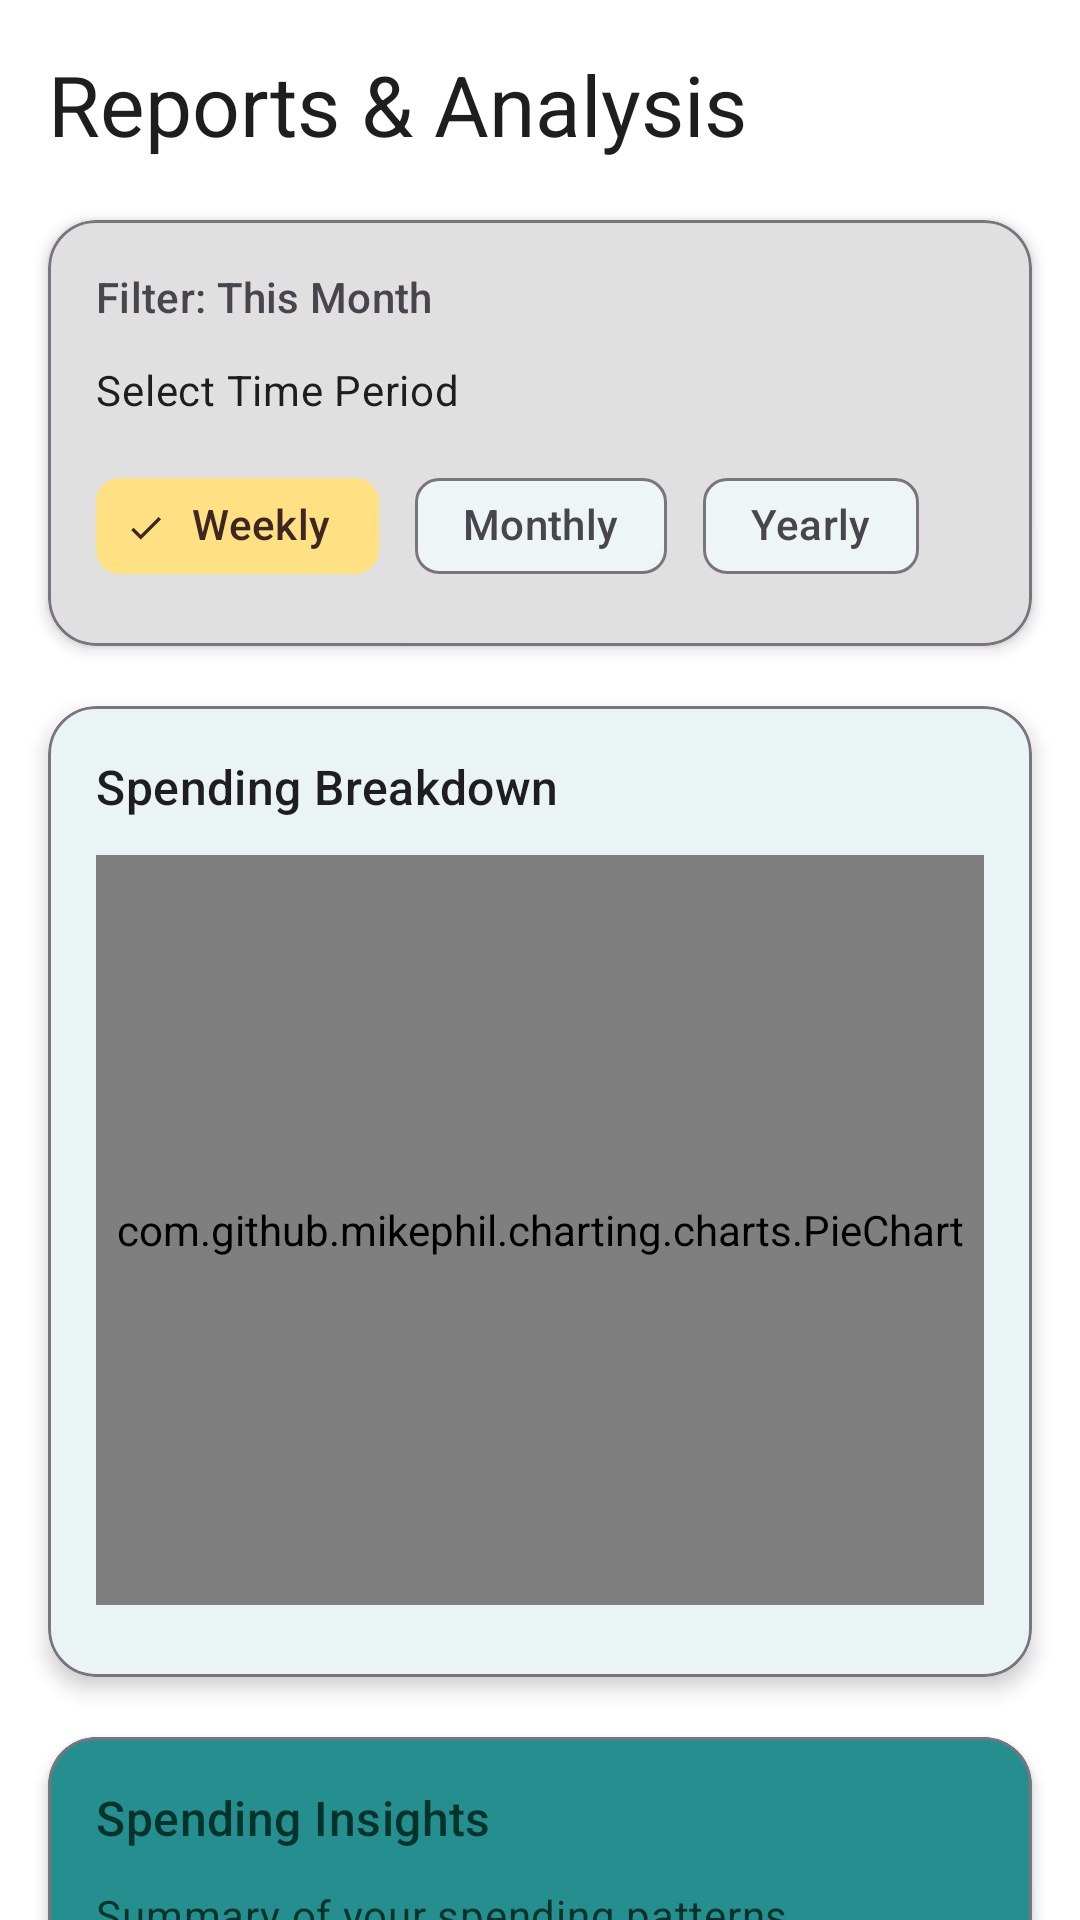

Layout XML and referenced resources for this Android screen:
<!-- AndroidManifest.xml: application theme Theme.SmartExpenseManager -->
<!-- res/layout/fragment_reports.xml -->
<?xml version="1.0" encoding="utf-8"?>
<androidx.core.widget.NestedScrollView
    xmlns:android="http://schemas.android.com/apk/res/android"
    xmlns:app="http://schemas.android.com/apk/res-auto"
    xmlns:tools="http://schemas.android.com/tools"
    android:layout_width="match_parent"
    android:layout_height="match_parent"
    android:background="?attr/colorSurface"
    tools:context=".ui.ReportsFragment">

    <LinearLayout
        android:layout_width="match_parent"
        android:layout_height="wrap_content"
        android:orientation="vertical"
        android:padding="16dp"
        android:clipToPadding="false">

        
        <TextView
            android:id="@+id/tv_reports_title"
            android:layout_width="wrap_content"
            android:layout_height="wrap_content"
            android:text="@string/report_title"
            android:textAppearance="?attr/textAppearanceHeadlineMedium"
            android:textColor="?attr/colorOnSurface"
            android:layout_marginBottom="20dp" />

        
        <com.google.android.material.card.MaterialCardView
            android:id="@+id/card_filters"
            android:layout_width="match_parent"
            android:layout_height="wrap_content"
            android:layout_marginBottom="20dp"
            app:cardCornerRadius="16dp"
            app:cardElevation="3dp"
            app:strokeColor="?attr/colorOutline"
            app:strokeWidth="1dp"
            app:cardBackgroundColor="?attr/colorSurfaceVariant">

            <LinearLayout
                android:layout_width="match_parent"
                android:layout_height="wrap_content"
                android:orientation="vertical"
                android:padding="16dp">

                <TextView
                    android:id="@+id/tvFilter"
                    android:layout_width="wrap_content"
                    android:layout_height="wrap_content"
                    android:text="Filter: This Month"
                    android:textAppearance="?attr/textAppearanceTitleSmall"
                    android:textColor="?attr/colorOnSurfaceVariant"
                    android:layout_marginBottom="12dp" />

                <TextView
                    android:layout_width="wrap_content"
                    android:layout_height="wrap_content"
                    android:text="@string/report_filter_time_period"
                    android:textAppearance="?attr/textAppearanceBodyMedium"
                    android:textColor="?attr/colorOnSurface"
                    android:layout_marginBottom="12dp" />

                <com.google.android.material.chip.ChipGroup
                    android:id="@+id/chipGroupFilters"
                    android:layout_width="match_parent"
                    android:layout_height="wrap_content"
                    app:singleSelection="true"
                    app:selectionRequired="true"
                    android:gravity="center_horizontal"
                    app:chipSpacingHorizontal="12dp"
                    app:chipSpacingVertical="8dp">

                    <com.google.android.material.chip.Chip
                        android:id="@+id/chipWeekly"
                        style="@style/Widget.Material3.Chip.Filter"
                        android:layout_width="wrap_content"
                        android:layout_height="wrap_content"
                        android:text="Weekly"
                        android:checkable="true"
                        android:checked="true"/>

                    <com.google.android.material.chip.Chip
                        android:id="@+id/chipMonthly"
                        style="@style/Widget.Material3.Chip.Filter"
                        android:layout_width="wrap_content"
                        android:layout_height="wrap_content"
                        android:text="Monthly"
                        android:checkable="true"/>

                    <com.google.android.material.chip.Chip
                        android:id="@+id/chipYearly"
                        style="@style/Widget.Material3.Chip.Filter"
                        android:layout_width="wrap_content"
                        android:layout_height="wrap_content"
                        android:text="Yearly"
                        android:checkable="true"/>
                </com.google.android.material.chip.ChipGroup>
            </LinearLayout>
        </com.google.android.material.card.MaterialCardView>

        
        <com.google.android.material.card.MaterialCardView
            android:id="@+id/card_chart"
            android:layout_width="match_parent"
            android:layout_height="wrap_content"
            android:layout_marginBottom="20dp"
            app:cardCornerRadius="16dp"
            app:cardElevation="4dp"
            app:strokeColor="?attr/colorOutline"
            app:strokeWidth="1dp"
            app:cardBackgroundColor="?attr/colorSurface">

            <LinearLayout
                android:layout_width="match_parent"
                android:layout_height="wrap_content"
                android:orientation="vertical"
                android:padding="16dp">

                <TextView
                    android:layout_width="wrap_content"
                    android:layout_height="wrap_content"
                    android:text="@string/report_chart_title"
                    android:textAppearance="?attr/textAppearanceTitleMedium"
                    android:textColor="?attr/colorOnSurface"
                    android:layout_marginBottom="12dp" />

                <com.github.mikephil.charting.charts.PieChart
                    android:id="@+id/pieChart"
                    android:layout_width="match_parent"
                    android:layout_height="250dp"
                    android:layout_marginBottom="8dp" />
            </LinearLayout>
        </com.google.android.material.card.MaterialCardView>

        
        <com.google.android.material.card.MaterialCardView
            android:id="@+id/card_insights"
            android:layout_width="match_parent"
            android:layout_height="wrap_content"
            app:cardCornerRadius="16dp"
            app:cardElevation="3dp"
            app:strokeColor="?attr/colorOutline"
            app:strokeWidth="1dp"
            app:cardBackgroundColor="@color/md_theme_primary_container">

            <LinearLayout
                android:layout_width="match_parent"
                android:layout_height="wrap_content"
                android:orientation="vertical"
                android:padding="16dp">

                <TextView
                    android:layout_width="wrap_content"
                    android:layout_height="wrap_content"
                    android:text="@string/report_insights_title"
                    android:textAppearance="?attr/textAppearanceTitleMedium"
                    android:textColor="?attr/colorOnPrimaryContainer"
                    android:layout_marginBottom="12dp" />

                <TextView
                    android:id="@+id/tvInsights"
                    android:layout_width="wrap_content"
                    android:layout_height="wrap_content"
                    android:text="@string/report_insights_summary"
                    android:textAppearance="?attr/textAppearanceBodyMedium"
                    android:textColor="?attr/colorOnPrimaryContainer" />
            </LinearLayout>
        </com.google.android.material.card.MaterialCardView>
    </LinearLayout>
</androidx.core.widget.NestedScrollView>
<!-- resources referenced by this layout -->
<resources>
  <color name="md_theme_primary_container">#258f8f</color>
  <string name="report_chart_title">Spending Breakdown</string>
  <string name="report_filter_time_period">Select Time Period</string>
  <string name="report_insights_summary">Summary of your spending patterns</string>
  <string name="report_insights_title">Spending Insights</string>
  <string name="report_title">Reports &amp; Analysis</string>
  <style name="Theme.SmartExpenseManager" parent="Theme.Material3.DayNight.NoActionBar">
          
          <item name="colorPrimary">@color/md_theme_primary</item>
          <item name="colorOnPrimary">@color/md_theme_on_primary</item>
          <item name="colorPrimaryContainer">@color/md_theme_primary_container</item>
          <item name="colorOnPrimaryContainer">@color/md_theme_on_primary_container</item>
  
          
          <item name="colorSecondary">@color/md_theme_secondary</item>
          <item name="colorOnSecondary">@color/md_theme_on_secondary</item>
          <item name="colorSecondaryContainer">@color/md_theme_secondary_container</item>
          <item name="colorOnSecondaryContainer">@color/md_theme_on_secondary_container</item>
  
          
          <item name="colorTertiary">@color/md_theme_tertiary</item>
          <item name="colorOnTertiary">@color/md_theme_on_tertiary</item>
          <item name="colorTertiaryContainer">@color/md_theme_tertiary_container</item>
          <item name="colorOnTertiaryContainer">@color/md_theme_on_tertiary_container</item>
  
          
          <item name="android:colorBackground">@color/md_theme_background</item>
          <item name="colorSurface">@color/md_theme_surface</item>
          <item name="colorOnSurface">@color/md_theme_on_surface</item>
          <item name="colorSurfaceVariant">@color/md_theme_surface_variant</item>
          <item name="colorOnSurfaceVariant">@color/md_theme_on_surface_variant</item>
  
          
          <item name="colorError">@color/md_theme_error</item>
          <item name="colorOnError">@color/md_theme_on_error</item>
  
          
          <item name="incomeColor">@color/income_color</item>
          <item name="expenseColor">@color/expense_color</item>
          <item name="successColor">@color/success_color</item>
          <item name="warningColor">@color/warning_color</item>
          <item name="neutralColor">@color/neutral_color</item>
      </style>
  <color name="md_theme_primary">#258f8f</color>
  <color name="md_theme_on_primary">#000000</color>
  <color name="md_theme_on_primary_container">#00332C</color>
  <color name="md_theme_secondary">#FFC107</color>
  <color name="md_theme_on_secondary">#000000</color>
  <color name="md_theme_secondary_container">#FFE082</color>
  <color name="md_theme_on_secondary_container">#3E2723</color>
  <color name="md_theme_tertiary">#7D5260</color>
  <color name="md_theme_on_tertiary">#FFFFFF</color>
  <color name="md_theme_tertiary_container">#FFDDE1</color>
  <color name="md_theme_on_tertiary_container">#31111D</color>
  <color name="md_theme_background">#FFFFFF</color>
  <color name="md_theme_surface">#FFFFFF</color>
  <color name="md_theme_on_surface">#1E1E1E</color>
  <color name="md_theme_surface_variant">#E0E0E0</color>
  <color name="md_theme_on_surface_variant">#49454F</color>
  <color name="md_theme_error">#B00020</color>
  <color name="md_theme_on_error">#FFFFFF</color>
  <color name="income_color">#388E3C</color>
  <color name="expense_color">#D32F2F</color>
  <color name="success_color">#4CAF50</color>
  <color name="warning_color">#FFC107</color>
  <color name="neutral_color">#9E9E9E</color>
</resources>
